Run: headless pygame with SDL's dummy video driver; simulated clock (each Clock.tick advances the game by its frame time, no real sleeping); random seed 0; keys injected as events and as key.get_pressed() state; no mouse input.
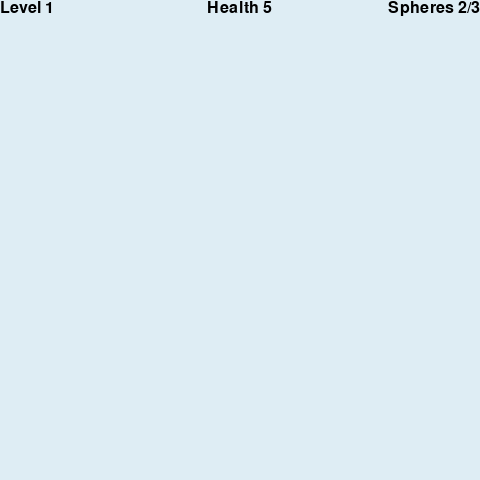
Frame 1 of 4 · flips 1–60 · no input
Frame 2 of 4 · flips 61–180 · tapped SPACE, RETURN · held RIGHT (→), D · screen unchanged from frame 1, image omitted
Frame 3 of 4 · flips 181–300 · held DOWN (↓), S · screen unchanged from frame 2, image omitted
Frame 4 of 4 · flips 301–420 · held LEFT (←), A, UP (↑), W · screen unchanged from frame 3, image omitted

The pygame program that drew these frames:

"""Scorekeeper sprite and stubs."""

# Import and initialize pygame.
import pygame
pygame.init()

class Player(pygame.sprite.Sprite):
    """Stub for player."""
    def get_health(self) -> int:
        return 5
    def get_num_spheres(self) -> int:
        return 2

class Level():
    """Stub for level."""
    def get_level(self) -> int:
        return 1
    def get_total_spheres(self) -> int:
        return 3

class Scorekeeper(pygame.sprite.Sprite):
    """Responsible for displaying an updated score."""

    # Annotate object-level fields
    _player: Player
    _level: Level
    _font: pygame.font.Font

    def __init__(self, player: Player, level: Level) -> None:
        """Initialize from parameters."""
        super().__init__()
        self._player = player
        self._level = level
        if pygame.font:
            self._font = pygame.font.SysFont("Bauhaus 93", 24)
        self.image = pygame.Surface((0, 0)) 
        self.rect = self.image.get_rect()

    def update(self, screen: pygame.Surface) -> None:
        """Get information from player, level and render."""
        health: int = self._player.get_health()
        spheres: int = self._player.get_num_spheres()
        level: int = self._level.get_level()
        total_spheres: int = self._level.get_total_spheres()
        if pygame.font:
            level_surf: pygame.Surface = self._font.render("Level " + str(level), True, (0, 0, 0))
            health_surf: pygame.Surface = self._font.render("Health " + str(health), True, (0, 0, 0))
            spheres_surf: pygame.Surface = self._font.render("Spheres " + str(spheres) +
                                                             "/" + str(total_spheres), True, (0, 0, 0))
            self.image = pygame.Surface((screen.get_width(), self._font.get_height()))
            self.image.fill((222, 237, 244))
            self.image.blit(level_surf, (0, 0))
            self.image.blit(spheres_surf, (screen.get_width() - spheres_surf.get_width(), 0))
            self.image.blit(health_surf, ((screen.get_width() - health_surf.get_width()) / 2, 0))
            self.rect = self.image.get_rect()
        else:
            pygame.display.set_caption("Level " + str(level) + " Health " + str(health)
                               + " Spheres " + str(spheres) + "/" + str(total_spheres))

def make_window(width: int, height: int, caption: str) -> pygame.Surface:
    """Create and return a pygame window."""
    screen: pygame.Surface
    screen = pygame.display.set_mode((width, height))
    pygame.display.set_caption(caption)
    return screen

def main() -> None:
    """Move an image randomly on the screen."""
    # Annotate and initialize variables.
    SCREEN_SIZE: int = 480
    screen: pygame.Surface
    background: pygame.Surface
    user_quit: bool = False
    e: pygame.event.Event
    scorekeeper: Scorekeeper
    sprites: pygame.sprite.Group
    
    # Set up assets.
    screen = make_window(SCREEN_SIZE, SCREEN_SIZE, "Scorekeeper")
    background = pygame.Surface((SCREEN_SIZE, SCREEN_SIZE))
    background.fill((222, 237, 244))
    screen.blit(background, (0, 0))
    scorekeeper = Scorekeeper(Player(), Level())
    sprites = pygame.sprite.Group(scorekeeper)
    clock: pygame.time.Clock = pygame.time.Clock()

    while not user_quit:
        # Loop 30 times per second
        clock.tick(30)

        for e in pygame.event.get():
            # Process a quit choice.
            if e.type == pygame.QUIT:
                user_quit = True
                
        # Draw to the screen and show.
        sprites.clear(screen, background)
        sprites.update(screen)
        sprites.draw(screen)
        pygame.display.flip()
         
    pygame.quit()

main()
